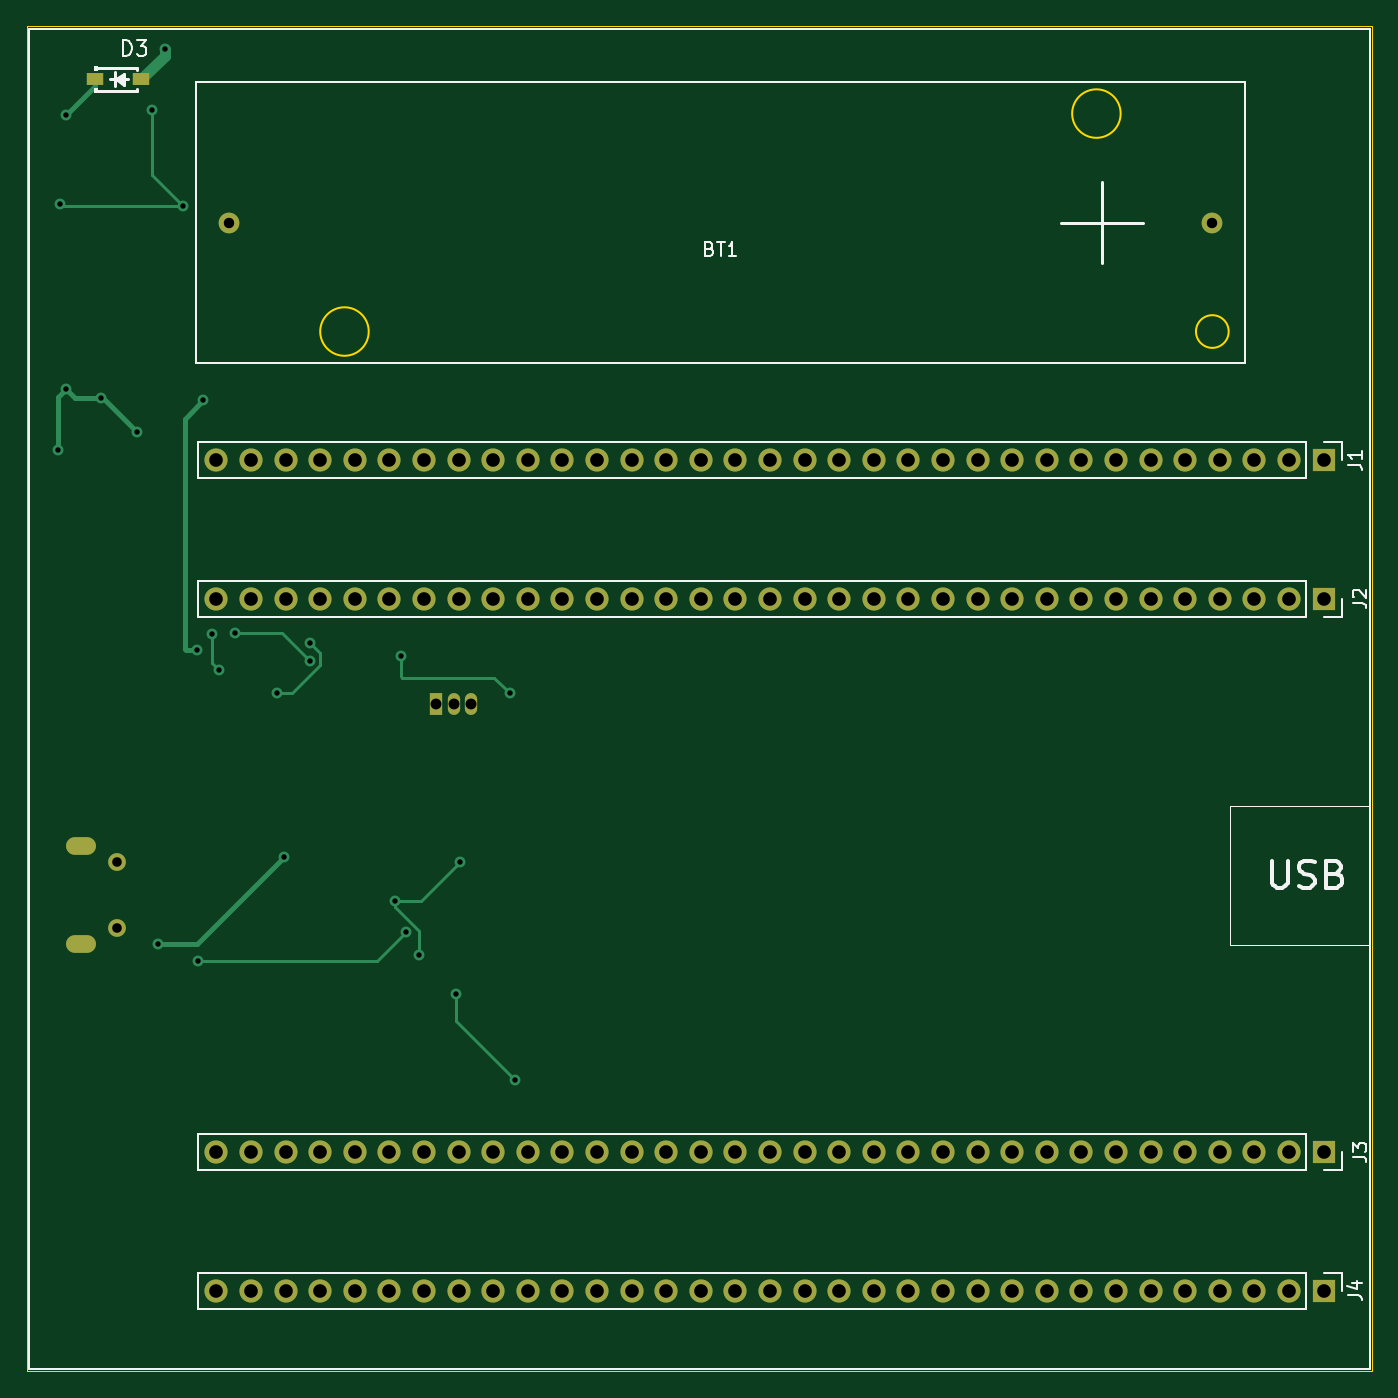
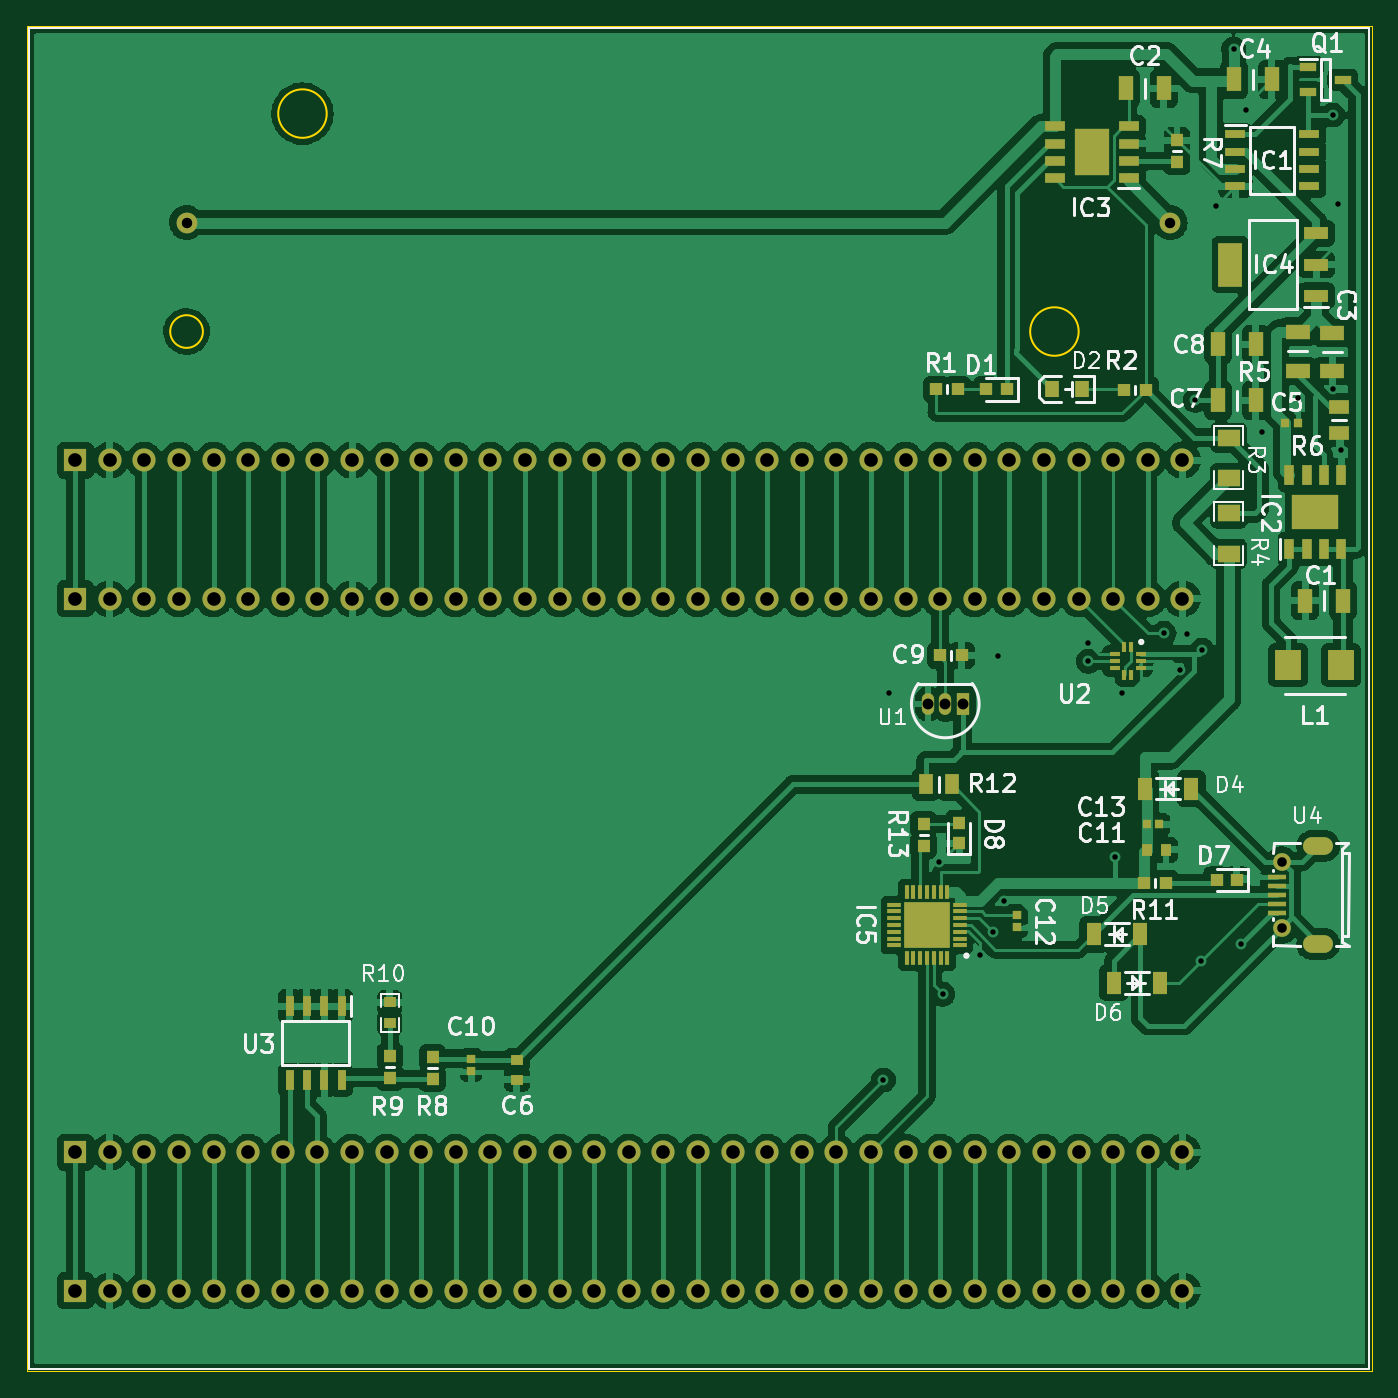
Circuit board: 11 layer files. Board 98.7 x 98.7 mm.
- bottom_copper: main-B_Cu.gbr (343013 bytes)
- bottom_mask: main-B_Mask.gbr (10082 bytes)
- paste: main-B_Paste.gbr (9801 bytes)
- bottom_silk: main-B_Silkscreen.gbr (39289 bytes)
- outline: main-Edge_Cuts.gbr (988 bytes)
- top_copper: main-F_Cu.gbr (12895 bytes)
- top_mask: main-F_Mask.gbr (4514 bytes)
- paste: main-F_Paste.gbr (887 bytes)
- top_silk: main-F_Silkscreen.gbr (7949 bytes)
- drill: main-NPTH.drl (285 bytes)
- drill: main-PTH.drl (3341 bytes)

=== bottom_copper: main-B_Cu.gbr (343013 bytes, source omitted) ===
=== bottom_mask: main-B_Mask.gbr (10082 bytes, source omitted) ===
=== paste: main-B_Paste.gbr (9801 bytes, source omitted) ===
=== bottom_silk: main-B_Silkscreen.gbr (39289 bytes, source omitted) ===
=== outline: main-Edge_Cuts.gbr ===
%TF.GenerationSoftware,KiCad,Pcbnew,(6.0.2-0)*%
%TF.CreationDate,2022-03-20T10:30:08+02:00*%
%TF.ProjectId,main,6d61696e-2e6b-4696-9361-645f70636258,rev?*%
%TF.SameCoordinates,Original*%
%TF.FileFunction,Profile,NP*%
%FSLAX46Y46*%
G04 Gerber Fmt 4.6, Leading zero omitted, Abs format (unit mm)*
G04 Created by KiCad (PCBNEW (6.0.2-0)) date 2022-03-20 10:30:08*
%MOMM*%
%LPD*%
G01*
G04 APERTURE LIST*
%TA.AperFunction,Profile*%
%ADD10C,0.100000*%
%TD*%
%TA.AperFunction,Profile*%
%ADD11C,0.120000*%
%TD*%
G04 APERTURE END LIST*
D10*
X90100000Y-33600000D02*
X188800000Y-33600000D01*
X188800000Y-33600000D02*
X188800000Y-132300000D01*
X188800000Y-132300000D02*
X90100000Y-132300000D01*
X90100000Y-132300000D02*
X90100000Y-33600000D01*
D11*
%TO.C,BT1*%
X170380000Y-40000000D02*
G75*
G03*
X170380000Y-40000000I-1780000J0D01*
G01*
X178310000Y-56000000D02*
G75*
G03*
X178310000Y-56000000I-1200000J0D01*
G01*
X115180000Y-56000000D02*
G75*
G03*
X115180000Y-56000000I-1780000J0D01*
G01*
%TD*%
M02*

=== top_copper: main-F_Cu.gbr (12895 bytes, source omitted) ===
=== top_mask: main-F_Mask.gbr ===
%TF.GenerationSoftware,KiCad,Pcbnew,(6.0.2-0)*%
%TF.CreationDate,2022-03-20T10:30:07+02:00*%
%TF.ProjectId,main,6d61696e-2e6b-4696-9361-645f70636258,rev?*%
%TF.SameCoordinates,Original*%
%TF.FileFunction,Soldermask,Top*%
%TF.FilePolarity,Negative*%
%FSLAX46Y46*%
G04 Gerber Fmt 4.6, Leading zero omitted, Abs format (unit mm)*
G04 Created by KiCad (PCBNEW (6.0.2-0)) date 2022-03-20 10:30:07*
%MOMM*%
%LPD*%
G01*
G04 APERTURE LIST*
%ADD10R,1.700000X1.700000*%
%ADD11O,1.700000X1.700000*%
%ADD12C,1.524000*%
%ADD13R,1.200000X0.950000*%
%ADD14C,1.300000*%
%ADD15O,2.200000X1.300000*%
%ADD16R,0.900000X1.600000*%
%ADD17O,0.900000X1.600000*%
G04 APERTURE END LIST*
D10*
%TO.C,J2*%
X185280000Y-75610000D03*
D11*
X182740000Y-75610000D03*
X180200000Y-75610000D03*
X177660000Y-75610000D03*
X175120000Y-75610000D03*
X172580000Y-75610000D03*
X170040000Y-75610000D03*
X167500000Y-75610000D03*
X164960000Y-75610000D03*
X162420000Y-75610000D03*
X159880000Y-75610000D03*
X157340000Y-75610000D03*
X154800000Y-75610000D03*
X152260000Y-75610000D03*
X149720000Y-75610000D03*
X147180000Y-75610000D03*
X144640000Y-75610000D03*
X142100000Y-75610000D03*
X139560000Y-75610000D03*
X137020000Y-75610000D03*
X134480000Y-75610000D03*
X131940000Y-75610000D03*
X129400000Y-75610000D03*
X126860000Y-75610000D03*
X124320000Y-75610000D03*
X121780000Y-75610000D03*
X119240000Y-75610000D03*
X116700000Y-75610000D03*
X114160000Y-75610000D03*
X111620000Y-75610000D03*
X109080000Y-75610000D03*
X106540000Y-75610000D03*
X104000000Y-75610000D03*
%TD*%
D10*
%TO.C,J1*%
X185280000Y-65450000D03*
D11*
X182740000Y-65450000D03*
X180200000Y-65450000D03*
X177660000Y-65450000D03*
X175120000Y-65450000D03*
X172580000Y-65450000D03*
X170040000Y-65450000D03*
X167500000Y-65450000D03*
X164960000Y-65450000D03*
X162420000Y-65450000D03*
X159880000Y-65450000D03*
X157340000Y-65450000D03*
X154800000Y-65450000D03*
X152260000Y-65450000D03*
X149720000Y-65450000D03*
X147180000Y-65450000D03*
X144640000Y-65450000D03*
X142100000Y-65450000D03*
X139560000Y-65450000D03*
X137020000Y-65450000D03*
X134480000Y-65450000D03*
X131940000Y-65450000D03*
X129400000Y-65450000D03*
X126860000Y-65450000D03*
X124320000Y-65450000D03*
X121780000Y-65450000D03*
X119240000Y-65450000D03*
X116700000Y-65450000D03*
X114160000Y-65450000D03*
X111620000Y-65450000D03*
X109080000Y-65450000D03*
X106540000Y-65450000D03*
X104000000Y-65450000D03*
%TD*%
D10*
%TO.C,J4*%
X185280000Y-126410000D03*
D11*
X182740000Y-126410000D03*
X180200000Y-126410000D03*
X177660000Y-126410000D03*
X175120000Y-126410000D03*
X172580000Y-126410000D03*
X170040000Y-126410000D03*
X167500000Y-126410000D03*
X164960000Y-126410000D03*
X162420000Y-126410000D03*
X159880000Y-126410000D03*
X157340000Y-126410000D03*
X154800000Y-126410000D03*
X152260000Y-126410000D03*
X149720000Y-126410000D03*
X147180000Y-126410000D03*
X144640000Y-126410000D03*
X142100000Y-126410000D03*
X139560000Y-126410000D03*
X137020000Y-126410000D03*
X134480000Y-126410000D03*
X131940000Y-126410000D03*
X129400000Y-126410000D03*
X126860000Y-126410000D03*
X124320000Y-126410000D03*
X121780000Y-126410000D03*
X119240000Y-126410000D03*
X116700000Y-126410000D03*
X114160000Y-126410000D03*
X111620000Y-126410000D03*
X109080000Y-126410000D03*
X106540000Y-126410000D03*
X104000000Y-126410000D03*
%TD*%
D12*
%TO.C,BT1*%
X177110000Y-48000000D03*
X104890000Y-48000000D03*
%TD*%
D13*
%TO.C,D3*%
X95100000Y-37490400D03*
X98500000Y-37490400D03*
%TD*%
D10*
%TO.C,J3*%
X185280000Y-116250000D03*
D11*
X182740000Y-116250000D03*
X180200000Y-116250000D03*
X177660000Y-116250000D03*
X175120000Y-116250000D03*
X172580000Y-116250000D03*
X170040000Y-116250000D03*
X167500000Y-116250000D03*
X164960000Y-116250000D03*
X162420000Y-116250000D03*
X159880000Y-116250000D03*
X157340000Y-116250000D03*
X154800000Y-116250000D03*
X152260000Y-116250000D03*
X149720000Y-116250000D03*
X147180000Y-116250000D03*
X144640000Y-116250000D03*
X142100000Y-116250000D03*
X139560000Y-116250000D03*
X137020000Y-116250000D03*
X134480000Y-116250000D03*
X131940000Y-116250000D03*
X129400000Y-116250000D03*
X126860000Y-116250000D03*
X124320000Y-116250000D03*
X121780000Y-116250000D03*
X119240000Y-116250000D03*
X116700000Y-116250000D03*
X114160000Y-116250000D03*
X111620000Y-116250000D03*
X109080000Y-116250000D03*
X106540000Y-116250000D03*
X104000000Y-116250000D03*
%TD*%
D14*
%TO.C,U4*%
X96705000Y-94933200D03*
D15*
X94035000Y-93758200D03*
X94035000Y-100958200D03*
D14*
X96705000Y-99783200D03*
%TD*%
D16*
%TO.C,U1*%
X120142000Y-83341690D03*
D17*
X121412000Y-83341690D03*
X122682000Y-83341690D03*
%TD*%
M02*

=== paste: main-F_Paste.gbr ===
%TF.GenerationSoftware,KiCad,Pcbnew,(6.0.2-0)*%
%TF.CreationDate,2022-03-20T10:30:06+02:00*%
%TF.ProjectId,main,6d61696e-2e6b-4696-9361-645f70636258,rev?*%
%TF.SameCoordinates,Original*%
%TF.FileFunction,Paste,Top*%
%TF.FilePolarity,Positive*%
%FSLAX46Y46*%
G04 Gerber Fmt 4.6, Leading zero omitted, Abs format (unit mm)*
G04 Created by KiCad (PCBNEW (6.0.2-0)) date 2022-03-20 10:30:06*
%MOMM*%
%LPD*%
G01*
G04 APERTURE LIST*
%ADD10R,1.200000X0.950000*%
%ADD11C,1.300000*%
%ADD12O,2.200000X1.300000*%
%ADD13R,0.900000X1.600000*%
%ADD14O,0.900000X1.600000*%
G04 APERTURE END LIST*
D10*
%TO.C,D3*%
X95100000Y-37490400D03*
X98500000Y-37490400D03*
%TD*%
D11*
%TO.C,U4*%
X96705000Y-94933200D03*
D12*
X94035000Y-93758200D03*
X94035000Y-100958200D03*
D11*
X96705000Y-99783200D03*
%TD*%
D13*
%TO.C,U1*%
X120142000Y-83341690D03*
D14*
X121412000Y-83341690D03*
X122682000Y-83341690D03*
%TD*%
M02*

=== top_silk: main-F_Silkscreen.gbr (7949 bytes, source omitted) ===
=== drill: main-NPTH.drl ===
M48
; DRILL file {KiCad (6.0.2-0)} date Sunday, 20 March 2022 at 10:29:57
; FORMAT={-:-/ absolute / inch / decimal}
; #@! TF.CreationDate,2022-03-20T10:29:57+02:00
; #@! TF.GenerationSoftware,Kicad,Pcbnew,(6.0.2-0)
; #@! TF.FileFunction,NonPlated,1,2,NPTH
FMAT,2
INCH
%
G90
G05
T0
M30

=== drill: main-PTH.drl ===
M48
; DRILL file {KiCad (6.0.2-0)} date Sunday, 20 March 2022 at 10:29:57
; FORMAT={-:-/ absolute / inch / decimal}
; #@! TF.CreationDate,2022-03-20T10:29:57+02:00
; #@! TF.GenerationSoftware,Kicad,Pcbnew,(6.0.2-0)
; #@! TF.FileFunction,Plated,1,2,PTH
FMAT,2
INCH
; #@! TA.AperFunction,Plated,PTH,ViaDrill
T1C0.0157
; #@! TA.AperFunction,Plated,PTH,ComponentDrill
T2C0.0276
; #@! TA.AperFunction,Plated,PTH,ComponentDrill
T3C0.0300
; #@! TA.AperFunction,Plated,PTH,ComponentDrill
T4C0.0315
; #@! TA.AperFunction,Plated,PTH,ComponentDrill
T5C0.0394
%
G90
G05
T1
X3.6358Y-2.5472
X3.6437Y-1.8366
X3.6594Y-1.5787
X3.6594Y-2.3701
X3.7598Y-2.3957
X3.8642Y-2.4941
X3.9094Y-1.565
X3.9252Y-3.9744
X3.9469Y-1.3878
X3.998Y-1.8406
X4.0374Y-3.126
X4.0413Y-4.0236
X4.0571Y-2.4035
X4.0827Y-3.0787
X4.1024Y-3.1831
X4.1476Y-3.0768
X4.2697Y-3.25
X4.2894Y-3.7244
X4.3661Y-3.1063
X4.3661Y-3.1575
X4.6102Y-3.8504
X4.628Y-3.1437
X4.6417Y-3.9409
X4.6791Y-4.0059
X4.7874Y-4.1201
X4.7972Y-3.7382
X4.9429Y-3.25
X4.9587Y-4.3681
T2
X3.8073Y-3.7375
X3.8073Y-3.9285
T3
X4.1295Y-1.8898
X6.9728Y-1.8898
T4
X4.73Y-3.2812
X4.78Y-3.2812
X4.83Y-3.2812
T5
X4.0945Y-2.5768
X4.0945Y-2.9768
X4.0945Y-4.5768
X4.0945Y-4.9768
X4.1945Y-2.5768
X4.1945Y-2.9768
X4.1945Y-4.5768
X4.1945Y-4.9768
X4.2945Y-2.5768
X4.2945Y-2.9768
X4.2945Y-4.5768
X4.2945Y-4.9768
X4.3945Y-2.5768
X4.3945Y-2.9768
X4.3945Y-4.5768
X4.3945Y-4.9768
X4.4945Y-2.5768
X4.4945Y-2.9768
X4.4945Y-4.5768
X4.4945Y-4.9768
X4.5945Y-2.5768
X4.5945Y-2.9768
X4.5945Y-4.5768
X4.5945Y-4.9768
X4.6945Y-2.5768
X4.6945Y-2.9768
X4.6945Y-4.5768
X4.6945Y-4.9768
X4.7945Y-2.5768
X4.7945Y-2.9768
X4.7945Y-4.5768
X4.7945Y-4.9768
X4.8945Y-2.5768
X4.8945Y-2.9768
X4.8945Y-4.5768
X4.8945Y-4.9768
X4.9945Y-2.5768
X4.9945Y-2.9768
X4.9945Y-4.5768
X4.9945Y-4.9768
X5.0945Y-2.5768
X5.0945Y-2.9768
X5.0945Y-4.5768
X5.0945Y-4.9768
X5.1945Y-2.5768
X5.1945Y-2.9768
X5.1945Y-4.5768
X5.1945Y-4.9768
X5.2945Y-2.5768
X5.2945Y-2.9768
X5.2945Y-4.5768
X5.2945Y-4.9768
X5.3945Y-2.5768
X5.3945Y-2.9768
X5.3945Y-4.5768
X5.3945Y-4.9768
X5.4945Y-2.5768
X5.4945Y-2.9768
X5.4945Y-4.5768
X5.4945Y-4.9768
X5.5945Y-2.5768
X5.5945Y-2.9768
X5.5945Y-4.5768
X5.5945Y-4.9768
X5.6945Y-2.5768
X5.6945Y-2.9768
X5.6945Y-4.5768
X5.6945Y-4.9768
X5.7945Y-2.5768
X5.7945Y-2.9768
X5.7945Y-4.5768
X5.7945Y-4.9768
X5.8945Y-2.5768
X5.8945Y-2.9768
X5.8945Y-4.5768
X5.8945Y-4.9768
X5.9945Y-2.5768
X5.9945Y-2.9768
X5.9945Y-4.5768
X5.9945Y-4.9768
X6.0945Y-2.5768
X6.0945Y-2.9768
X6.0945Y-4.5768
X6.0945Y-4.9768
X6.1945Y-2.5768
X6.1945Y-2.9768
X6.1945Y-4.5768
X6.1945Y-4.9768
X6.2945Y-2.5768
X6.2945Y-2.9768
X6.2945Y-4.5768
X6.2945Y-4.9768
X6.3945Y-2.5768
X6.3945Y-2.9768
X6.3945Y-4.5768
X6.3945Y-4.9768
X6.4945Y-2.5768
X6.4945Y-2.9768
X6.4945Y-4.5768
X6.4945Y-4.9768
X6.5945Y-2.5768
X6.5945Y-2.9768
X6.5945Y-4.5768
X6.5945Y-4.9768
X6.6945Y-2.5768
X6.6945Y-2.9768
X6.6945Y-4.5768
X6.6945Y-4.9768
X6.7945Y-2.5768
X6.7945Y-2.9768
X6.7945Y-4.5768
X6.7945Y-4.9768
X6.8945Y-2.5768
X6.8945Y-2.9768
X6.8945Y-4.5768
X6.8945Y-4.9768
X6.9945Y-2.5768
X6.9945Y-2.9768
X6.9945Y-4.5768
X6.9945Y-4.9768
X7.0945Y-2.5768
X7.0945Y-2.9768
X7.0945Y-4.5768
X7.0945Y-4.9768
X7.1945Y-2.5768
X7.1945Y-2.9768
X7.1945Y-4.5768
X7.1945Y-4.9768
X7.2945Y-2.5768
X7.2945Y-2.9768
X7.2945Y-4.5768
X7.2945Y-4.9768
T2
G00X3.6864Y-3.6913
M15
G01X3.7179Y-3.6913
M16
G05
G00X3.6864Y-3.9747
M15
G01X3.7179Y-3.9747
M16
G05
T0
M30
